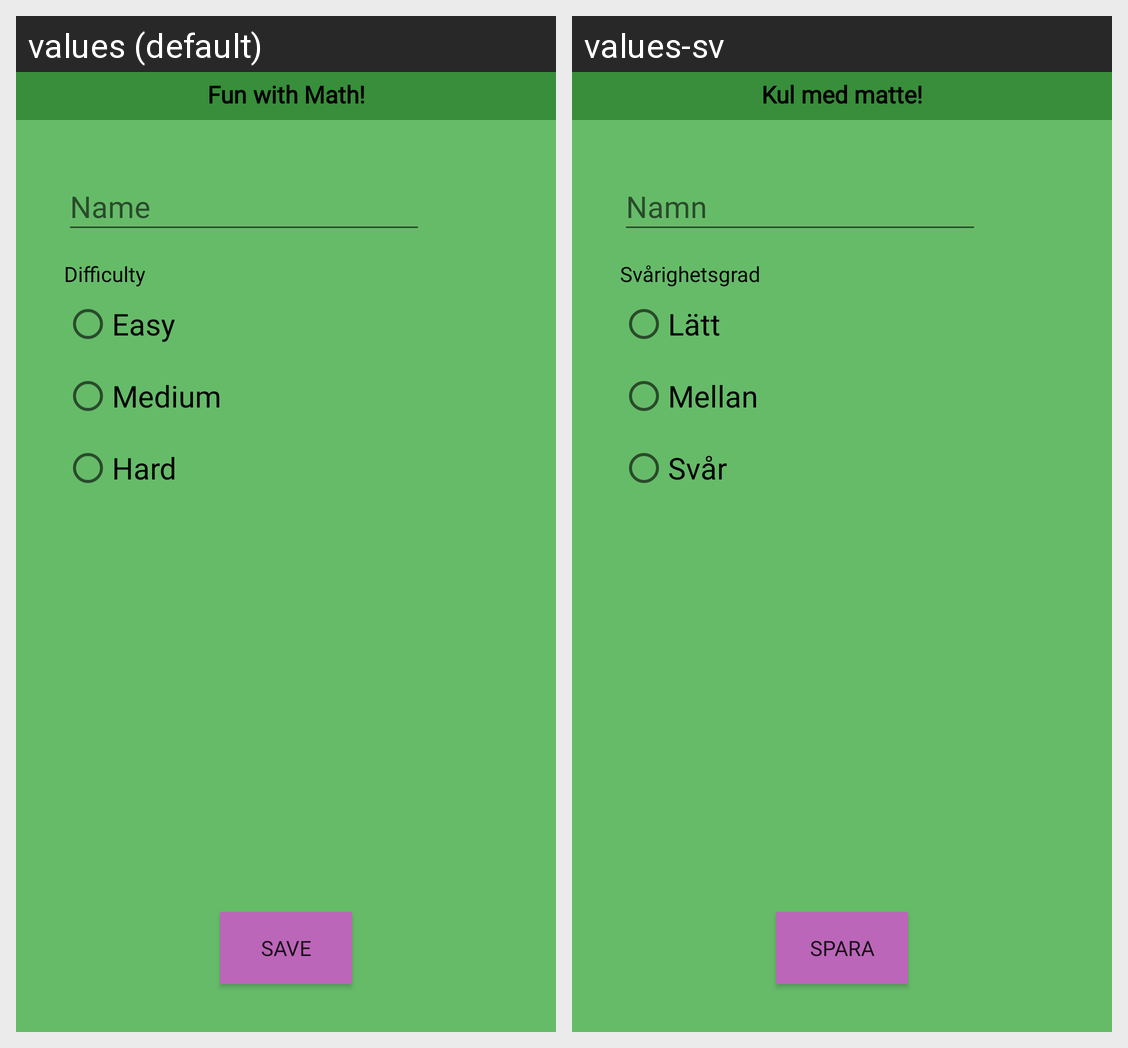

Translations of the strings shown on this Android screen, per locale in the grid:
Android screen res/layout/activity_settings.xml rendered under 2 locales, left to right: values (default), values-sv. Device: Nexus 5 (rendered at 1080×1920; each locale shown at half size, 540×960, under a caption strip naming it); theme Theme.SimpleMath.
Strings drawn on this screen, with the default value and each locale's value (text and hints the layout hard-codes, and strings that could not be matched under every locale, appear in the picture but are not listed):

app_name
  values: Fun with Math!
  values-sv: Kul med matte!

name
  values: Name
  values-sv: Namn

easy
  values: Easy
  values-sv: Lätt

medium
  values: Medium
  values-sv: Mellan

hard
  values: Hard
  values-sv: Svår

difficulty
  values: Difficulty
  values-sv: Svårighetsgrad

save
  values: Save
  values-sv: Spara
